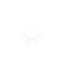
t = 0.00 s
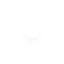
t = 5.00 s
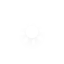
t = 5.75 s
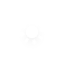
t = 6.50 s
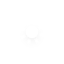
t = 7.25 s
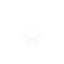
t = 8.38 s

The animated SVG that drew these frames (rendered in a browser with its animation timeline set to each time). Animation: 10 CSS @keyframes rules; frames cover the first 8.38 s, repeats indefinitely.

<?xml version="1.0" encoding="utf-8"?>
<!-- (c) ammap.com | SVG weather icons -->
<svg
    version="1.1"
    xmlns="http://www.w3.org/2000/svg"
    xmlns:xlink="http://www.w3.org/1999/xlink"
    width="64"
    height="64"
    viewbox="0 0 64 64">
    <defs>
        <filter id="blur" width="200%" height="200%">
            <feGaussianBlur in="SourceAlpha" stdDeviation="3"/>
            <feOffset dx="0" dy="4" result="offsetblur"/>
            <feComponentTransfer>
                <feFuncA type="linear" slope="0.05"/>
            </feComponentTransfer>
            <feMerge>
                <feMergeNode/>
                <feMergeNode in="SourceGraphic"/>
            </feMerge>
        </filter>
        <style type="text/css"><![CDATA[
/*
** CLOUDS
*/
@keyframes am-weather-cloud-1 {
  0% {
    -webkit-transform: translate(-5px,0px);
       -moz-transform: translate(-5px,0px);
        -ms-transform: translate(-5px,0px);
            transform: translate(-5px,0px);
  }

  50% {
    -webkit-transform: translate(10px,0px);
       -moz-transform: translate(10px,0px);
        -ms-transform: translate(10px,0px);
            transform: translate(10px,0px);
  }

  100% {
    -webkit-transform: translate(-5px,0px);
       -moz-transform: translate(-5px,0px);
        -ms-transform: translate(-5px,0px);
            transform: translate(-5px,0px);
  }
}

.am-weather-cloud-1 {
  -webkit-animation-name: am-weather-cloud-1;
     -moz-animation-name: am-weather-cloud-1;
          animation-name: am-weather-cloud-1;
  -webkit-animation-duration: 7s;
     -moz-animation-duration: 7s;
          animation-duration: 7s;
  -webkit-animation-timing-function: linear;
     -moz-animation-timing-function: linear;
          animation-timing-function: linear;
  -webkit-animation-iteration-count: infinite;
     -moz-animation-iteration-count: infinite;
          animation-iteration-count: infinite;
}

@keyframes am-weather-cloud-2 {
  0% {
    -webkit-transform: translate(0px,0px);
       -moz-transform: translate(0px,0px);
        -ms-transform: translate(0px,0px);
            transform: translate(0px,0px);
  }

  50% {
    -webkit-transform: translate(2px,0px);
       -moz-transform: translate(2px,0px);
        -ms-transform: translate(2px,0px);
            transform: translate(2px,0px);
  }

  100% {
    -webkit-transform: translate(0px,0px);
       -moz-transform: translate(0px,0px);
        -ms-transform: translate(0px,0px);
            transform: translate(0px,0px);
  }
}

.am-weather-cloud-2 {
  -webkit-animation-name: am-weather-cloud-2;
     -moz-animation-name: am-weather-cloud-2;
          animation-name: am-weather-cloud-2;
  -webkit-animation-duration: 3s;
     -moz-animation-duration: 3s;
          animation-duration: 3s;
  -webkit-animation-timing-function: linear;
     -moz-animation-timing-function: linear;
          animation-timing-function: linear;
  -webkit-animation-iteration-count: infinite;
     -moz-animation-iteration-count: infinite;
          animation-iteration-count: infinite;
}

/*
** SUN
*/
@keyframes am-weather-sun {
  0% {
    -webkit-transform: rotate(0deg);
       -moz-transform: rotate(0deg);
        -ms-transform: rotate(0deg);
            transform: rotate(0deg);
  }

  100% {
    -webkit-transform: rotate(360deg);
       -moz-transform: rotate(360deg);
        -ms-transform: rotate(360deg);
            transform: rotate(360deg);
  }
}

.am-weather-sun {
  -webkit-animation-name: am-weather-sun;
     -moz-animation-name: am-weather-sun;
      -ms-animation-name: am-weather-sun;
          animation-name: am-weather-sun;
  -webkit-animation-duration: 9s;
     -moz-animation-duration: 9s;
      -ms-animation-duration: 9s;
          animation-duration: 9s;
  -webkit-animation-timing-function: linear;
     -moz-animation-timing-function: linear;
      -ms-animation-timing-function: linear;
          animation-timing-function: linear;
  -webkit-animation-iteration-count: infinite;
     -moz-animation-iteration-count: infinite;
      -ms-animation-iteration-count: infinite;
          animation-iteration-count: infinite;
}

@keyframes am-weather-sun-shiny {
  0% {
    stroke-dasharray: 3px 10px;
    stroke-dashoffset: 0px;
  }

  50% {
    stroke-dasharray: 0.1px 10px;
    stroke-dashoffset: -1px;
  }

  100% {
    stroke-dasharray: 3px 10px;
    stroke-dashoffset: 0px;
  }
}

.am-weather-sun-shiny line {
  -webkit-animation-name: am-weather-sun-shiny;
     -moz-animation-name: am-weather-sun-shiny;
      -ms-animation-name: am-weather-sun-shiny;
          animation-name: am-weather-sun-shiny;
  -webkit-animation-duration: 2s;
     -moz-animation-duration: 2s;
      -ms-animation-duration: 2s;
          animation-duration: 2s;
  -webkit-animation-timing-function: linear;
     -moz-animation-timing-function: linear;
      -ms-animation-timing-function: linear;
          animation-timing-function: linear;
  -webkit-animation-iteration-count: infinite;
     -moz-animation-iteration-count: infinite;
      -ms-animation-iteration-count: infinite;
          animation-iteration-count: infinite;
}




/*
** MOON
*/
@keyframes am-weather-moon {
  0% {
    -webkit-transform: rotate(0deg);
       -moz-transform: rotate(0deg);
        -ms-transform: rotate(0deg);
            transform: rotate(0deg);
  }

  50% {
    -webkit-transform: rotate(15deg);
       -moz-transform: rotate(15deg);
        -ms-transform: rotate(15deg);
            transform: rotate(15deg);
  }

  100% {
    -webkit-transform: rotate(0deg);
       -moz-transform: rotate(0deg);
        -ms-transform: rotate(0deg);
            transform: rotate(0deg);
  }
}

.am-weather-moon {
  -webkit-animation-name: am-weather-moon;
     -moz-animation-name: am-weather-moon;
      -ms-animation-name: am-weather-moon;
          animation-name: am-weather-moon;
  -webkit-animation-duration: 6s;
     -moz-animation-duration: 6s;
      -ms-animation-duration: 6s;
          animation-duration: 6s;
  -webkit-animation-timing-function: linear;
     -moz-animation-timing-function: linear;
      -ms-animation-timing-function: linear;
          animation-timing-function: linear;
  -webkit-animation-iteration-count: infinite;
     -moz-animation-iteration-count: infinite;
      -ms-animation-iteration-count: infinite;
          animation-iteration-count: infinite;
  -webkit-transform-origin: 12.5px 15.15px 0; /* TODO FF CENTER ISSUE */
     -moz-transform-origin: 12.5px 15.15px 0; /* TODO FF CENTER ISSUE */
      -ms-transform-origin: 12.5px 15.15px 0; /* TODO FF CENTER ISSUE */
          transform-origin: 12.5px 15.15px 0; /* TODO FF CENTER ISSUE */
}

@keyframes am-weather-moon-star-1 {
  0% {
    opacity: 0;
  }

  100% {
    opacity: 1;
  }
}

.am-weather-moon-star-1 {
  -webkit-animation-name: am-weather-moon-star-1;
     -moz-animation-name: am-weather-moon-star-1;
      -ms-animation-name: am-weather-moon-star-1;
          animation-name: am-weather-moon-star-1;
  -webkit-animation-delay: 3s;
     -moz-animation-delay: 3s;
      -ms-animation-delay: 3s;
          animation-delay: 3s;
  -webkit-animation-duration: 5s;
     -moz-animation-duration: 5s;
      -ms-animation-duration: 5s;
          animation-duration: 5s;
  -webkit-animation-timing-function: linear;
     -moz-animation-timing-function: linear;
      -ms-animation-timing-function: linear;
          animation-timing-function: linear;
  -webkit-animation-iteration-count: 1;
     -moz-animation-iteration-count: 1;
      -ms-animation-iteration-count: 1;
          animation-iteration-count: 1;
}

@keyframes am-weather-moon-star-2 {
  0% {
    opacity: 0;
  }

  100% {
    opacity: 1;
  }
}

.am-weather-moon-star-2 {
  -webkit-animation-name: am-weather-moon-star-2;
     -moz-animation-name: am-weather-moon-star-2;
      -ms-animation-name: am-weather-moon-star-2;
          animation-name: am-weather-moon-star-2;
  -webkit-animation-delay: 5s;
     -moz-animation-delay: 5s;
      -ms-animation-delay: 5s;
          animation-delay: 5s;
  -webkit-animation-duration: 4s;
     -moz-animation-duration: 4s;
      -ms-animation-duration: 4s;
          animation-duration: 4s;
  -webkit-animation-timing-function: linear;
     -moz-animation-timing-function: linear;
      -ms-animation-timing-function: linear;
          animation-timing-function: linear;
  -webkit-animation-iteration-count: 1;
     -moz-animation-iteration-count: 1;
      -ms-animation-iteration-count: 1;
          animation-iteration-count: 1;
}

/*
** RAIN
*/
@keyframes am-weather-rain {
  0% {
    stroke-dashoffset: 0;
  }

  100% {
    stroke-dashoffset: -100;
  }
}

.am-weather-rain-1 {
  -webkit-animation-name: am-weather-rain;
     -moz-animation-name: am-weather-rain;
      -ms-animation-name: am-weather-rain;
          animation-name: am-weather-rain;
  -webkit-animation-duration: 8s;
     -moz-animation-duration: 8s;
      -ms-animation-duration: 8s;
          animation-duration: 8s;
  -webkit-animation-timing-function: linear;
     -moz-animation-timing-function: linear;
      -ms-animation-timing-function: linear;
          animation-timing-function: linear;
  -webkit-animation-iteration-count: infinite;
     -moz-animation-iteration-count: infinite;
      -ms-animation-iteration-count: infinite;
          animation-iteration-count: infinite;
}

.am-weather-rain-2 {
  -webkit-animation-name: am-weather-rain;
     -moz-animation-name: am-weather-rain;
      -ms-animation-name: am-weather-rain;
          animation-name: am-weather-rain;
  -webkit-animation-delay: 0.25s;
     -moz-animation-delay: 0.25s;
      -ms-animation-delay: 0.25s;
          animation-delay: 0.25s;
  -webkit-animation-duration: 8s;
     -moz-animation-duration: 8s;
      -ms-animation-duration: 8s;
          animation-duration: 8s;
  -webkit-animation-timing-function: linear;
     -moz-animation-timing-function: linear;
      -ms-animation-timing-function: linear;
          animation-timing-function: linear;
  -webkit-animation-iteration-count: infinite;
     -moz-animation-iteration-count: infinite;
      -ms-animation-iteration-count: infinite;
          animation-iteration-count: infinite;
}


/*
** SNOW
*/
@keyframes am-weather-snow {
  0% {
    -webkit-transform: translateX(0) translateY(0);
       -moz-transform: translateX(0) translateY(0);
        -ms-transform: translateX(0) translateY(0);
            transform: translateX(0) translateY(0);
  }

  33.33% {
    -webkit-transform: translateX(-1.2px) translateY(2px);
       -moz-transform: translateX(-1.2px) translateY(2px);
        -ms-transform: translateX(-1.2px) translateY(2px);
            transform: translateX(-1.2px) translateY(2px);
  }

  66.66% {
    -webkit-transform: translateX(1.4px) translateY(4px);
       -moz-transform: translateX(1.4px) translateY(4px);
        -ms-transform: translateX(1.4px) translateY(4px);
            transform: translateX(1.4px) translateY(4px);
    opacity: 1;
  }

  100% {
    -webkit-transform: translateX(-1.6px) translateY(6px);
       -moz-transform: translateX(-1.6px) translateY(6px);
        -ms-transform: translateX(-1.6px) translateY(6px);
            transform: translateX(-1.6px) translateY(6px);
    opacity: 0;
  }
}

@keyframes am-weather-snow-reverse {
  0% {
    -webkit-transform: translateX(0) translateY(0);
       -moz-transform: translateX(0) translateY(0);
        -ms-transform: translateX(0) translateY(0);
            transform: translateX(0) translateY(0);
  }

  33.33% {
    -webkit-transform: translateX(1.2px) translateY(2px);
       -moz-transform: translateX(1.2px) translateY(2px);
        -ms-transform: translateX(1.2px) translateY(2px);
            transform: translateX(1.2px) translateY(2px);
  }

  66.66% {
    -webkit-transform: translateX(-1.4px) translateY(4px);
       -moz-transform: translateX(-1.4px) translateY(4px);
        -ms-transform: translateX(-1.4px) translateY(4px);
            transform: translateX(-1.4px) translateY(4px);
    opacity: 1;
  }

  100% {
    -webkit-transform: translateX(1.6px) translateY(6px);
       -moz-transform: translateX(1.6px) translateY(6px);
        -ms-transform: translateX(1.6px) translateY(6px);
            transform: translateX(1.6px) translateY(6px);
    opacity: 0;
  }
}

.am-weather-snow-1 {
  -webkit-animation-name: am-weather-snow;
     -moz-animation-name: am-weather-snow;
      -ms-animation-name: am-weather-snow;
          animation-name: am-weather-snow;
  -webkit-animation-duration: 2s;
     -moz-animation-duration: 2s;
      -ms-animation-duration: 2s;
          animation-duration: 2s;
  -webkit-animation-timing-function: linear;
     -moz-animation-timing-function: linear;
      -ms-animation-timing-function: linear;
          animation-timing-function: linear;
  -webkit-animation-iteration-count: infinite;
     -moz-animation-iteration-count: infinite;
      -ms-animation-iteration-count: infinite;
          animation-iteration-count: infinite;
}

.am-weather-snow-2 {
  -webkit-animation-name: am-weather-snow;
     -moz-animation-name: am-weather-snow;
      -ms-animation-name: am-weather-snow;
          animation-name: am-weather-snow;
  -webkit-animation-delay: 1.2s;
     -moz-animation-delay: 1.2s;
      -ms-animation-delay: 1.2s;
          animation-delay: 1.2s;
  -webkit-animation-duration: 2s;
     -moz-animation-duration: 2s;
      -ms-animation-duration: 2s;
          animation-duration: 2s;
  -webkit-animation-timing-function: linear;
     -moz-animation-timing-function: linear;
      -ms-animation-timing-function: linear;
          animation-timing-function: linear;
  -webkit-animation-iteration-count: infinite;
     -moz-animation-iteration-count: infinite;
      -ms-animation-iteration-count: infinite;
          animation-iteration-count: infinite;
}

.am-weather-snow-3 {
  -webkit-animation-name: am-weather-snow-reverse;
     -moz-animation-name: am-weather-snow-reverse;
      -ms-animation-name: am-weather-snow-reverse;
          animation-name: am-weather-snow-reverse;
  -webkit-animation-duration: 2s;
     -moz-animation-duration: 2s;
      -ms-animation-duration: 2s;
          animation-duration: 2s;
  -webkit-animation-timing-function: linear;
     -moz-animation-timing-function: linear;
      -ms-animation-timing-function: linear;
          animation-timing-function: linear;
  -webkit-animation-iteration-count: infinite;
     -moz-animation-iteration-count: infinite;
      -ms-animation-iteration-count: infinite;
          animation-iteration-count: infinite;
}

/*
** EASING
*/
.am-weather-easing-ease-in-out {
  -webkit-animation-timing-function: ease-in-out;
     -moz-animation-timing-function: ease-in-out;
      -ms-animation-timing-function: ease-in-out;
          animation-timing-function: ease-in-out;
}

        ]]></style>
    </defs>
    <g filter="url(#blur)" id="day">
        <g transform="translate(32,32)">
            <g class="am-weather-sun am-weather-sun-shiny am-weather-easing-ease-in-out">
                <g>
                    <line fill="none" stroke="white" stroke-linecap="round" stroke-width="2" transform="translate(0,9)" x1="0" x2="0" y1="0" y2="3" />
                </g>
                <g transform="rotate(45)">
                    <line fill="none" stroke="white" stroke-linecap="round" stroke-width="2" transform="translate(0,9)" x1="0" x2="0" y1="0" y2="3" />
                </g>
                <g transform="rotate(90)">
                    <line fill="none" stroke="white" stroke-linecap="round" stroke-width="2" transform="translate(0,9)" x1="0" x2="0" y1="0" y2="3" />
                </g>
                <g transform="rotate(135)">
                    <line fill="none" stroke="white" stroke-linecap="round" stroke-width="2" transform="translate(0,9)" x1="0" x2="0" y1="0" y2="3" />
                </g>
                <g transform="rotate(180)">
                    <line fill="none" stroke="white" stroke-linecap="round" stroke-width="2" transform="translate(0,9)" x1="0" x2="0" y1="0" y2="3" />
                </g>
                <g transform="rotate(225)">
                    <line fill="none" stroke="white" stroke-linecap="round" stroke-width="2" transform="translate(0,9)" x1="0" x2="0" y1="0" y2="3" />
                </g>
                <g transform="rotate(270)">
                    <line fill="none" stroke="white" stroke-linecap="round" stroke-width="2" transform="translate(0,9)" x1="0" x2="0" y1="0" y2="3" />
                </g>
                <g transform="rotate(315)">
                    <line fill="none" stroke="white" stroke-linecap="round" stroke-width="2" transform="translate(0,9)" x1="0" x2="0" y1="0" y2="3" />
                </g>
            </g>
            <circle cx="0" cy="0" fill="white" r="5" stroke="white" stroke-width="2"/>
        </g>
    </g>
</svg>
